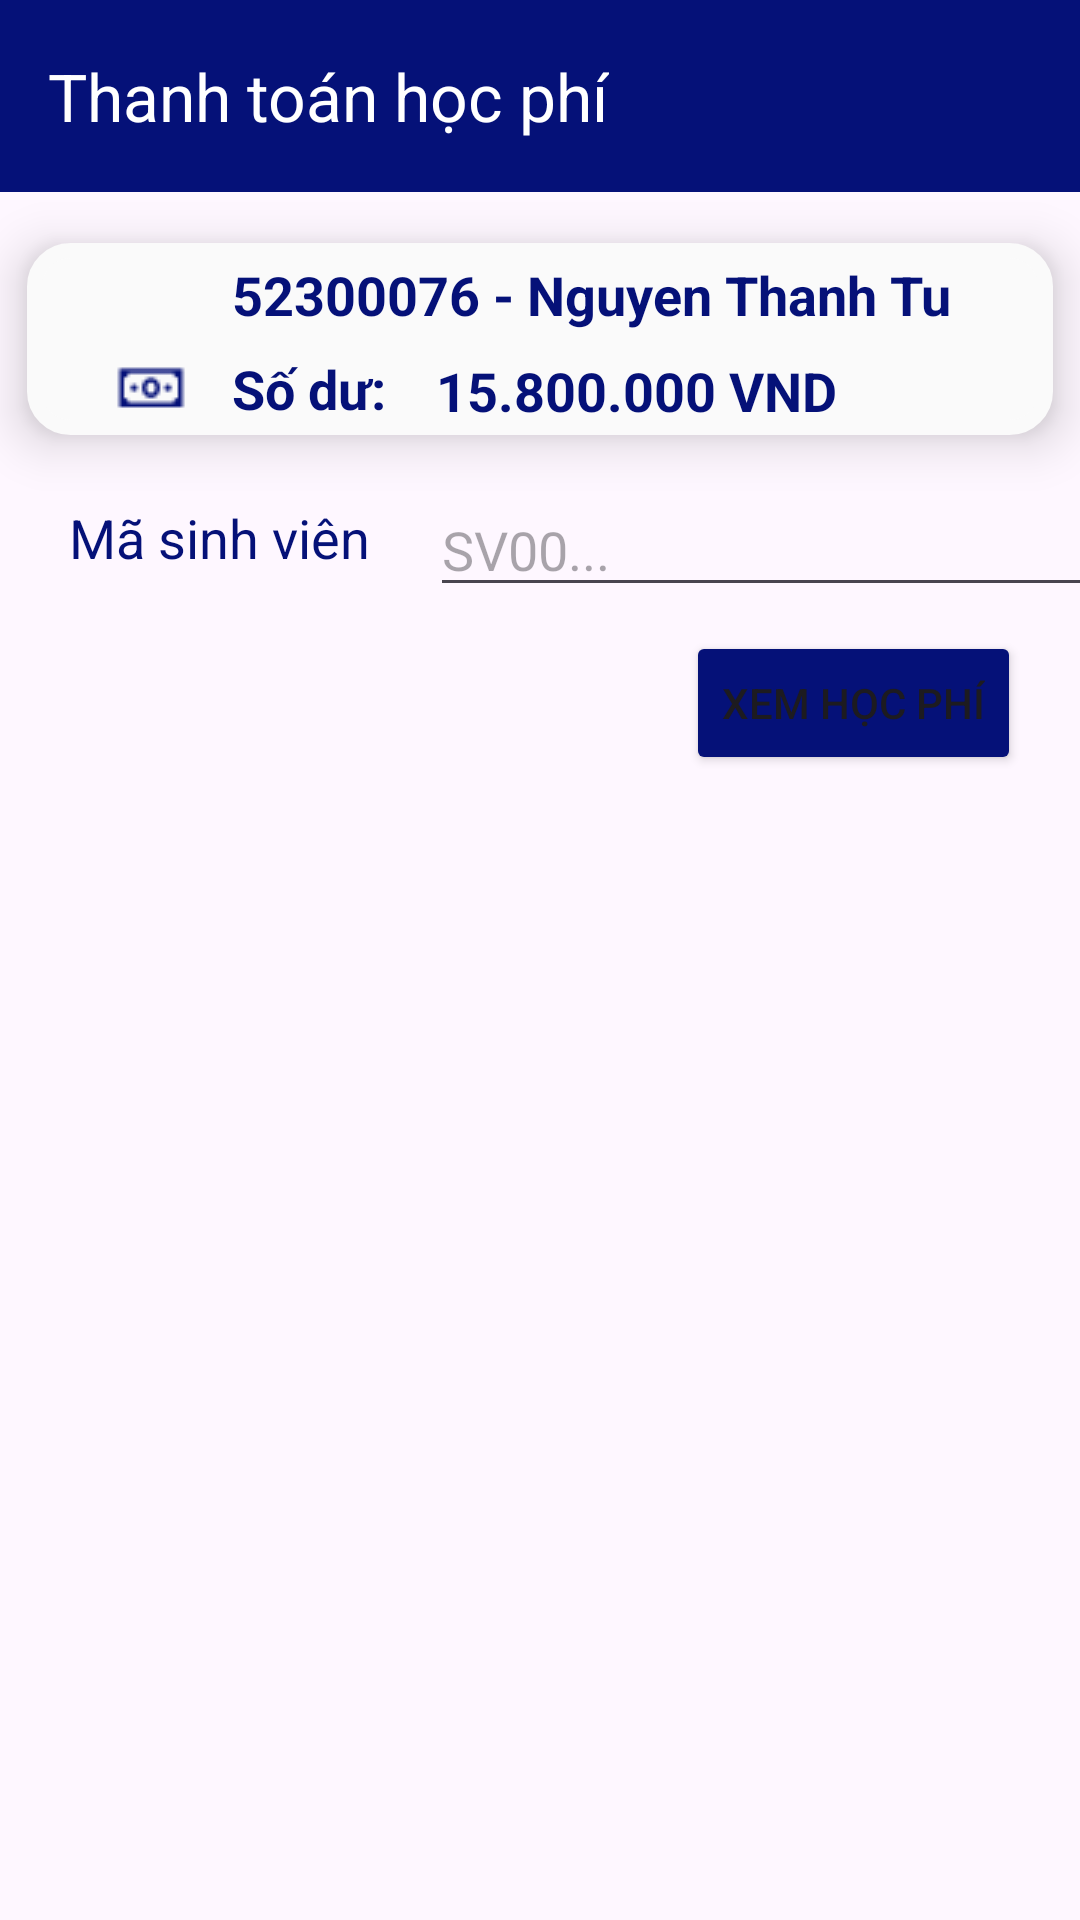

This screen was rendered from an Android layout file. Write that file and the resources it references.
<!-- AndroidManifest.xml: application theme Theme.IBanking2 -->
<!-- res/layout/activity_transaction.xml -->
<?xml version="1.0" encoding="utf-8"?>
<androidx.constraintlayout.widget.ConstraintLayout xmlns:android="http://schemas.android.com/apk/res/android"
    xmlns:app="http://schemas.android.com/apk/res-auto"
    xmlns:tools="http://schemas.android.com/tools"
    android:id="@+id/main"
    android:layout_width="match_parent"
    android:layout_height="match_parent"
    tools:context=".TransactionActivity">

    <com.google.android.material.appbar.MaterialToolbar
        android:id="@+id/mtbTuitionPayment"
        android:layout_width="match_parent"
        android:layout_height="wrap_content"
        android:background="#051178"
        app:layout_constraintBottom_toBottomOf="parent"
        app:layout_constraintEnd_toEndOf="parent"
        app:layout_constraintStart_toStartOf="parent"
        app:layout_constraintTop_toTopOf="parent"
        app:layout_constraintVertical_bias="0"
        app:title="Thanh toán học phí"
        app:titleTextColor="@color/white" />

    <EditText
        android:id="@+id/etFindByStudentId"
        android:layout_width="0dp"
        android:layout_height="wrap_content"
        android:layout_marginStart="20dp"
        android:layout_marginTop="16dp"
        android:ems="10"
        android:hint="SV00..."
        android:inputType="text"
        app:layout_constraintBottom_toBottomOf="parent"
        app:layout_constraintEnd_toEndOf="@+id/constraintLayout"
        app:layout_constraintHorizontal_bias="0.0"
        app:layout_constraintStart_toEndOf="@+id/textView"
        app:layout_constraintTop_toBottomOf="@+id/constraintLayout"
        app:layout_constraintVertical_bias="0.0"
        app:layout_constraintWidth_percent="0.63" />

    <TextView
        android:id="@+id/textView"
        android:layout_width="wrap_content"
        android:layout_height="wrap_content"
        android:text="Mã sinh viên"
        android:textColor="#051178"
        android:textSize="18sp"
        app:layout_constraintBottom_toBottomOf="parent"
        app:layout_constraintEnd_toEndOf="parent"
        app:layout_constraintHorizontal_bias="0.088"
        app:layout_constraintStart_toStartOf="parent"
        app:layout_constraintTop_toBottomOf="@+id/constraintLayout"
        app:layout_constraintVertical_bias="0.047" />


    <androidx.constraintlayout.widget.ConstraintLayout
        android:id="@+id/constraintLayout"
        android:layout_width="0dp"
        android:layout_height="0dp"
        android:layout_marginTop="17dp"
        android:background="@drawable/textview_border"
        android:elevation="10dp"
        app:layout_constraintBottom_toBottomOf="parent"
        app:layout_constraintEnd_toEndOf="parent"
        app:layout_constraintHeight_percent="0.1"
        app:layout_constraintStart_toStartOf="parent"
        app:layout_constraintTop_toBottomOf="@+id/mtbTuitionPayment"
        app:layout_constraintVertical_bias="0.0"
        app:layout_constraintWidth_percent="0.95">

        <ImageView
            android:id="@+id/imageView2"
            android:layout_width="24dp"
            android:layout_height="24dp"
            android:src="@drawable/icons8_person_24_blue"
            app:layout_constraintBottom_toBottomOf="parent"
            app:layout_constraintEnd_toEndOf="parent"
            app:layout_constraintHorizontal_bias="0.092"
            app:layout_constraintStart_toStartOf="parent"
            app:layout_constraintTop_toTopOf="parent"
            app:layout_constraintVertical_bias="0.122" />

        <TextView
            android:id="@+id/tvStudentIdName"
            android:layout_width="wrap_content"
            android:layout_height="wrap_content"
            android:text="52300076 - Nguyen Thanh Tu"
            android:textColor="#051178"
            android:textSize="18sp"
            android:textStyle="bold"
            app:layout_constraintBottom_toBottomOf="parent"
            app:layout_constraintEnd_toEndOf="parent"
            app:layout_constraintHorizontal_bias="0.0"
            app:layout_constraintStart_toStartOf="@+id/textView21"
            app:layout_constraintTop_toTopOf="parent"
            app:layout_constraintVertical_bias="0.122" />

        <ImageView
            android:id="@+id/imageView3"
            android:layout_width="24dp"
            android:layout_height="24dp"
            android:src="@drawable/icons8_money_24_blue"
            app:layout_constraintBottom_toBottomOf="parent"
            app:layout_constraintEnd_toEndOf="parent"
            app:layout_constraintHorizontal_bias="0.092"
            app:layout_constraintStart_toStartOf="parent"
            app:layout_constraintTop_toBottomOf="@+id/imageView2"
            app:layout_constraintVertical_bias="0.684" />

        <TextView
            android:id="@+id/textView21"
            android:layout_width="wrap_content"
            android:layout_height="wrap_content"
            android:text="Số dư: "
            android:textColor="#051178"
            android:textSize="18sp"
            android:textStyle="bold"
            app:layout_constraintBottom_toBottomOf="parent"
            app:layout_constraintEnd_toEndOf="parent"
            app:layout_constraintHorizontal_bias="0.065"
            app:layout_constraintStart_toEndOf="@+id/imageView3"
            app:layout_constraintTop_toBottomOf="@+id/tvStudentIdName"
            app:layout_constraintVertical_bias="0.684" />

        <TextView
            android:id="@+id/tvBalance"
            android:layout_width="wrap_content"
            android:layout_height="wrap_content"
            android:text="15.800.000 VND"
            android:textColor="#051178"
            android:textSize="18sp"
            android:textStyle="bold"
            app:layout_constraintBottom_toBottomOf="parent"
            app:layout_constraintEnd_toEndOf="parent"
            app:layout_constraintHorizontal_bias="0.145"
            app:layout_constraintStart_toEndOf="@+id/textView21"
            app:layout_constraintTop_toBottomOf="@+id/tvStudentIdName"
            app:layout_constraintVertical_bias="0.75" />

    </androidx.constraintlayout.widget.ConstraintLayout>

    <Button
        android:id="@+id/btGetTuition"
        android:layout_width="wrap_content"
        android:layout_height="wrap_content"
        android:layout_marginTop="8dp"
        android:backgroundTint="#051178"
        android:text="Xem học phí"
        app:cornerRadius="0dp"
        app:layout_constraintBottom_toBottomOf="parent"
        app:layout_constraintEnd_toEndOf="parent"
        app:layout_constraintHorizontal_bias="0.921"
        app:layout_constraintStart_toStartOf="parent"
        app:layout_constraintTop_toBottomOf="@+id/etFindByStudentId"
        app:layout_constraintVertical_bias="0.0" />

    <ProgressBar
        android:id="@+id/progressLoading"
        style="?android:attr/progressBarStyleSmall"
        android:layout_width="24dp"
        android:layout_height="24dp"
        android:layout_gravity="center"
        android:indeterminateTint="@color/white"
        android:visibility="gone"
        app:layout_constraintBottom_toBottomOf="@+id/btGetTuition"
        app:layout_constraintEnd_toEndOf="@+id/btGetTuition"
        app:layout_constraintHorizontal_bias="0.50"
        app:layout_constraintStart_toStartOf="@+id/btGetTuition"
        app:layout_constraintTop_toTopOf="@+id/btGetTuition" />

    <androidx.recyclerview.widget.RecyclerView
        android:id="@+id/rvTuitions"
        android:layout_width="match_parent"
        android:layout_height="0dp"
        app:layout_constraintBottom_toBottomOf="parent"
        app:layout_constraintEnd_toEndOf="parent"
        android:layout_marginStart="10dp"
        android:layout_marginEnd="10dp"
        app:layout_constraintHorizontal_bias="0.0"
        app:layout_constraintStart_toStartOf="parent"
        app:layout_constraintTop_toBottomOf="@+id/btGetTuition"
        app:layout_constraintVertical_bias="0.037" />

</androidx.constraintlayout.widget.ConstraintLayout>
<!-- resources referenced by this layout -->
<resources>
  <!-- drawable icons8_money_24_blue: png bitmap (drawable, 385 bytes) -->
  <!-- drawable textview_border (drawable) -->
  <?xml version="1.0" encoding="utf-8"?>
  <shape xmlns:android="http://schemas.android.com/apk/res/android" android:shape="rectangle">
      <solid android:color="#FAFAFA"/>
      <corners android:radius="12dp"/>
      <stroke android:width="5dp"
          android:color="#FAFAFA"/>
  </shape>
  <style name="Theme.IBanking2" parent="Base.Theme.IBanking2" />
  <style name="Base.Theme.IBanking2" parent="Theme.Material3.DayNight.NoActionBar">
          
          
      </style>
  <!-- not gathered from this repository: default colours our renderer supplied (Android Studio template values) -->
  <color name="white">#FFFFFFFF</color>
</resources>
